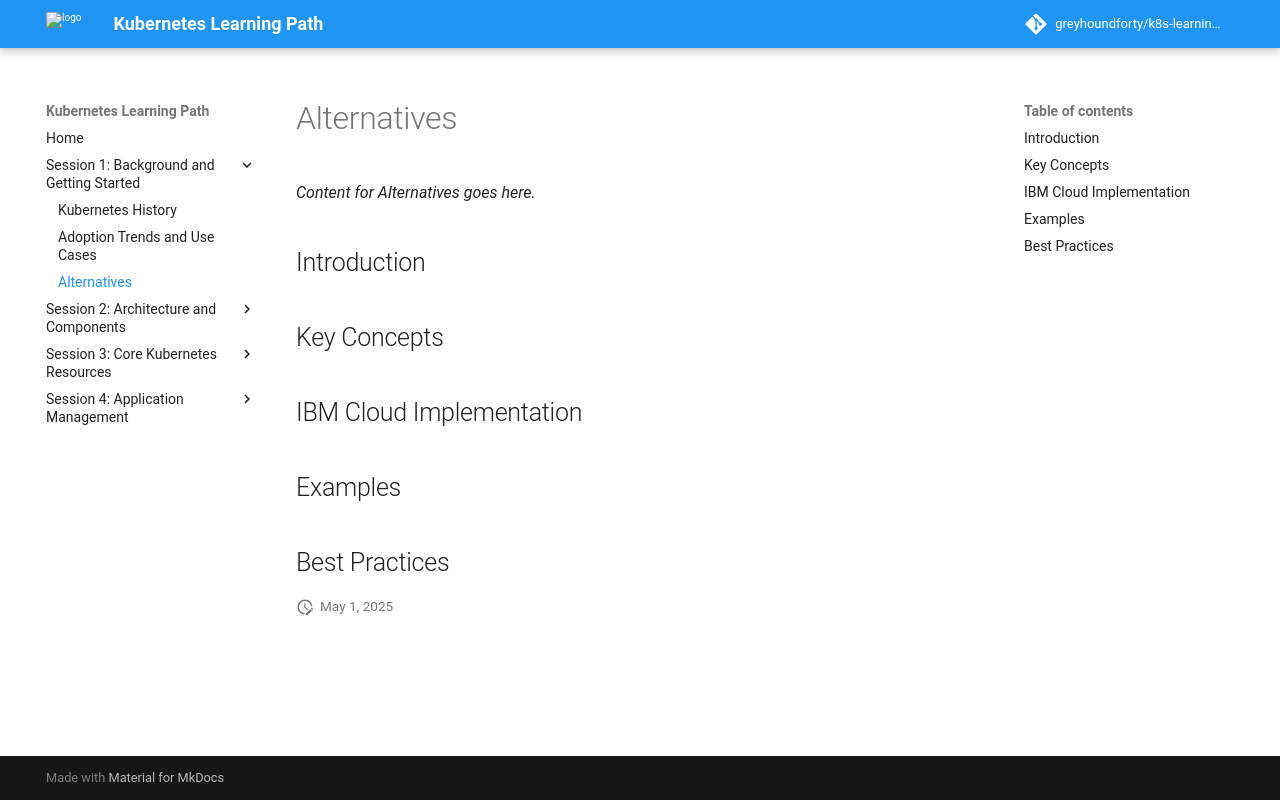

repository: greyhoundforty/k8s-learning-path · page: session1-background/alternatives/index.html · generator: mkdocs

# Alternatives

*Content for Alternatives goes here.*

## Introduction

## Key Concepts

## IBM Cloud Implementation

## Examples

## Best Practices
